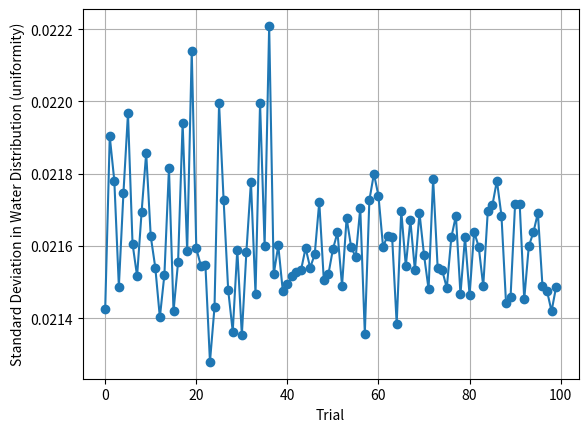

This figure's Python source:
from matplotlib import pyplot as plt
import random


WIDTH = 200
LENGTH = 400
STEP_SIZE = 0.1
GRID = [[0 for _ in range(WIDTH)] for _ in range(LENGTH)]
NUM_NOZZLES = 15
NOZZLE_RADIUS = 25


def chord_length(distance):
    return 2 * (NOZZLE_RADIUS ** 2 - distance ** 2) ** 0.5


def std(distribution):
    mean = sum(distribution) / len(distribution)
    variance = sum((x - mean) ** 2 for x in distribution) / len(distribution)
    return variance ** 0.5


stds = []
for trial in range(100):
    NOZZLE_CENTERS = [219 / (NUM_NOZZLES - 1) * i - (219 - 200) / 2 + random.uniform(-0.25, 0.25) for i in range(NUM_NOZZLES)]
    distribution = []
    for i in range(round(WIDTH / STEP_SIZE)):
        x_cord = i * STEP_SIZE
        total_water = 0
        for center in NOZZLE_CENTERS:
            distance = abs(x_cord - center)
            if distance <= NOZZLE_RADIUS:
                total_water += chord_length(distance)

        distribution.append(total_water)

    normalized = [x / max(distribution) for x in distribution]
    stds.append(std(normalized))


std_of_stds = std(stds)
avg_of_stds = sum(stds) / len(stds)
print("Standard Deviation of Standard Deviations: ", std_of_stds)
print("Average of Standard Deviations: ", avg_of_stds)
x = range(100)

plt.plot(x, stds, marker='o')

plt.xlabel("Trial")
plt.ylabel("Standard Deviation in Water Distribution (uniformity)")
plt.grid(True)

plt.show()
